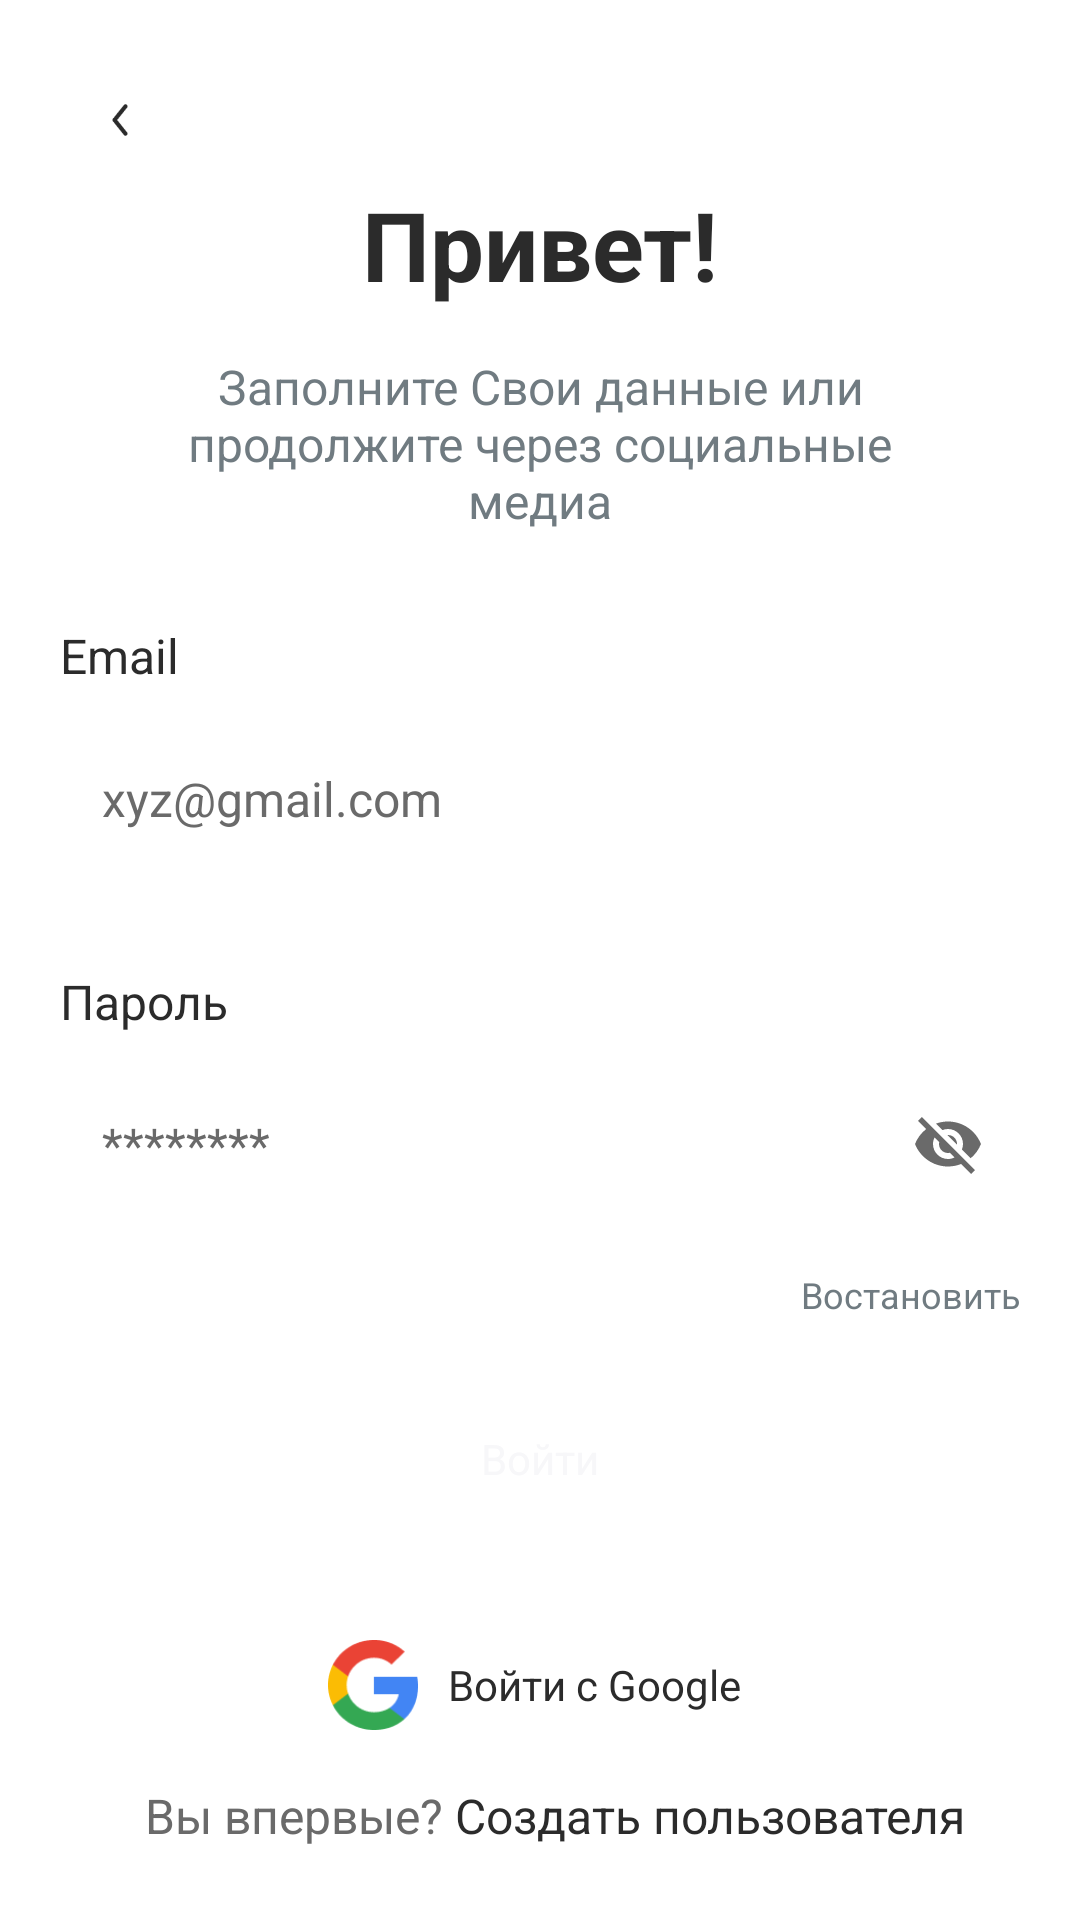

Here is an Android app screen rendered from its layout file. Give the layout XML and the strings, colors and styles it references.
<!-- AndroidManifest.xml: application theme Theme.MatuleMe -->
<!-- res/layout/activity_sign_in.xml -->
<?xml version="1.0" encoding="utf-8"?>
<RelativeLayout xmlns:android="http://schemas.android.com/apk/res/android"
    xmlns:app="http://schemas.android.com/apk/res-auto"
    xmlns:tools="http://schemas.android.com/tools"
    android:id="@+id/main"
    android:layout_width="match_parent"
    android:layout_height="match_parent"
    tools:context=".screens.SignIn"
    android:background="#FFFFFF">

    <androidx.core.widget.NestedScrollView
        android:layout_width="match_parent"
        android:layout_height="match_parent"
        android:layout_above="@id/endScreen">

        <RelativeLayout
            android:layout_width="match_parent"
            android:layout_height="match_parent">

            <ImageView
                android:id="@+id/btnBack"
                android:layout_alignParentTop="true"
                android:layout_marginStart="20dp"
                android:layout_marginTop="20dp"
                android:layout_width="40dp"
                android:layout_height="40dp"
                android:adjustViewBounds="true"
                android:src="@drawable/btn_back"/>

            <TextView
                android:id="@+id/tTittle"
                style="@style/TittleBlack"
                android:layout_below="@id/btnBack"
                android:layout_width="match_parent"
                android:layout_height="wrap_content"
                android:text="Привет!"
                android:visibility="visible"
                tools:ignore="HardcodedText" />

            <TextView
                android:id="@+id/tDesc"
                style="@style/DescriptionDGray"
                android:layout_below="@id/tTittle"
                android:layout_width="match_parent"
                android:layout_height="wrap_content"
                android:layout_marginTop="15dp"
                android:textAlignment="center"
                android:layout_marginHorizontal="50dp"
                android:text="Заполните Свои данные или продолжите через социальные медиа"
                android:visibility="visible"
                tools:ignore="HardcodedText" />

            <TextView
                android:id="@+id/tHint1"
                style="@style/TextHint1"
                android:layout_below="@id/tDesc"
                android:layout_marginTop="30dp"
                android:layout_marginHorizontal="20dp"
                android:text="Email"
                android:visibility="visible"
                tools:ignore="HardcodedText" />

            <EditText
                android:id="@+id/inptEmail"
                style="@style/EditTextAuth"
                android:layout_marginTop="10dp"
                android:layout_below="@id/tHint1"
                android:layout_width="match_parent"
                android:layout_height="wrap_content"
                android:hint="xyz@gmail.com"/>

            <TextView
                android:id="@+id/tHint2"
                style="@style/TextHint1"
                android:layout_below="@id/inptEmail"
                android:layout_marginTop="30dp"
                android:layout_marginHorizontal="20dp"
                android:text="Пароль"
                android:visibility="visible"
                tools:ignore="HardcodedText" />

            <com.google.android.material.textfield.TextInputLayout
                android:id="@+id/InptLPassword"
                android:layout_width="match_parent"
                android:layout_height="wrap_content"
                android:layout_below="@id/tHint2"
                app:endIconMode="password_toggle"
                app:endIconTint="#6A6A6A"
                app:hintEnabled="false"
                android:layout_marginTop="10dp">

                <com.google.android.material.textfield.TextInputEditText
                    android:id="@+id/inptPassword"
                    style="@style/EditTextAuth"
                    android:layout_width="match_parent"
                    android:layout_height="wrap_content"
                    android:hint="********"/>

            </com.google.android.material.textfield.TextInputLayout>

            <TextView
                android:id="@+id/btnReset"
                style="@style/DescriptionDGray"
                android:layout_below="@id/InptLPassword"
                android:layout_marginTop="15dp"
                android:textSize="12dp"
                android:gravity="end"
                android:layout_marginHorizontal="20dp"
                android:text="Востановить"
                android:visibility="visible"
                tools:ignore="HardcodedText" />

            <TextView
                android:id="@+id/btnSignIn"
                style="@style/BtnBlue"
                android:layout_below="@+id/btnReset"
                android:layout_marginHorizontal="20dp"
                android:layout_marginTop="20dp"
                android:text="Войти"/>

            <LinearLayout
                android:layout_width="match_parent"
                android:layout_height="wrap_content"
                android:paddingVertical="14dp"
                android:background="@drawable/shape_white_10rad"
                android:id="@+id/btnGoogle"
                android:orientation="horizontal"
                android:gravity="center"
                android:layout_below="@+id/btnSignIn"
                android:layout_marginHorizontal="20dp"
                android:layout_marginTop="20dp">

                <ImageView
                    android:layout_width="30dp"
                    android:layout_height="30dp"
                    android:adjustViewBounds="true"
                    android:src="@drawable/icon_google"/>

                <TextView
                    android:layout_width="wrap_content"
                    android:layout_height="wrap_content"
                    android:layout_marginStart="10dp"
                    android:textColor="?attr/colorOnPrimary"
                    android:textSize="14sp"
                    android:text="Войти с Google "/>

            </LinearLayout>


        </RelativeLayout>

    </androidx.core.widget.NestedScrollView>

    <LinearLayout
        android:layout_width="match_parent"
        android:layout_height="wrap_content"
        android:paddingVertical="14dp"
        android:orientation="horizontal"
        android:gravity="center"
        android:layout_marginBottom="10dp"
        android:layout_above="@id/endScreen"
        android:layout_marginHorizontal="20dp"
        android:layout_marginTop="20dp">

        <TextView
            android:layout_width="wrap_content"
            android:layout_height="wrap_content"
            android:layout_marginStart="10dp"
            android:textColor="#6A6A6A"
            android:textSize="16sp"
            android:text="Вы впервые? "/>

        <TextView
            android:id="@+id/btnSignOut"
            android:layout_width="wrap_content"
            android:layout_height="wrap_content"
            android:textColor="?attr/colorOnPrimary"
            android:textSize="16sp"
            android:text="Создать пользователя"/>

    </LinearLayout>

    <View
        android:id="@+id/endScreen"
        android:layout_width="match_parent"
        android:layout_height="0dp"
        android:layout_alignParentBottom="true"/>

</RelativeLayout>
<!-- resources referenced by this layout -->
<resources>
  <!-- drawable btn_back: png bitmap (drawable, 2812 bytes) -->
  <!-- drawable icon_google: png bitmap (drawable, 2596 bytes) -->
  <style name="BtnBlue" parent="Theme.MatuleMe">
          <item name="android:layout_height">wrap_content</item>
          <item name="android:layout_width">match_parent</item>
          <item name="android:textSize">14sp</item>
          <item name="android:textAlignment">center</item>
          <item name="android:textColor">@color/white</item>
          <item name="android:paddingVertical">17dp</item>
          <item name="android:background">@drawable/shape_blue_10rad</item>
      </style>
  <style name="DescriptionDGray" parent="Theme.MatuleMe">
          <item name="android:layout_height">wrap_content</item>
          <item name="android:layout_width">match_parent</item>
          <item name="android:textSize">16sp</item>
          <item name="android:textColor">#707B81</item>
      </style>
  <style name="EditTextAuth" parent="Theme.MatuleMe">
          <item name="android:layout_height">wrap_content</item>
          <item name="android:layout_width">match_parent</item>
          <item name="android:layout_marginHorizontal">20dp</item>
          <item name="android:textColorHint">?attr/colorSurface</item>
          <item name="android:paddingVertical">16dp</item>
          <item name="android:paddingHorizontal">14dp</item>
          <item name="android:textSize">16sp</item>
          <item name="android:textColor">?attr/colorOnPrimary</item>
          <item name="android:background">@drawable/shape_white_10rad</item>
      </style>
  <style name="TextHint1" parent="Theme.MatuleMe">
          <item name="android:layout_height">wrap_content</item>
          <item name="android:layout_width">wrap_content</item>
          <item name="android:textSize">16sp</item>
          <item name="android:textColor">?attr/colorOnPrimary</item>
      </style>
  <style name="TittleBlack" parent="Theme.MatuleMe">
          <item name="android:layout_height">wrap_content</item>
          <item name="android:layout_width">match_parent</item>
          <item name="android:textSize">32sp</item>
          <item name="android:textStyle">bold</item>
          <item name="android:textAlignment">center</item>
          <item name="android:textColor">?attr/colorOnPrimary</item>
      </style>
  <style name="Theme.MatuleMe" parent="Theme.AppCompat.Light.NoActionBar">
          <item name="colorPrimary">@color/blue</item>
          <item name="colorSurface">@color/gray2</item>
          <item name="colorOnPrimary">@color/black</item>
          <item name="colorOnSurface">@color/gray1</item>
      </style>
  <color name="white">#F7F7F9</color>
  <color name="blue">#48B2E7</color>
  <color name="gray2">#6A6A6A</color>
  <color name="black">#2B2B2B</color>
  <color name="gray1">#707B81</color>
</resources>
